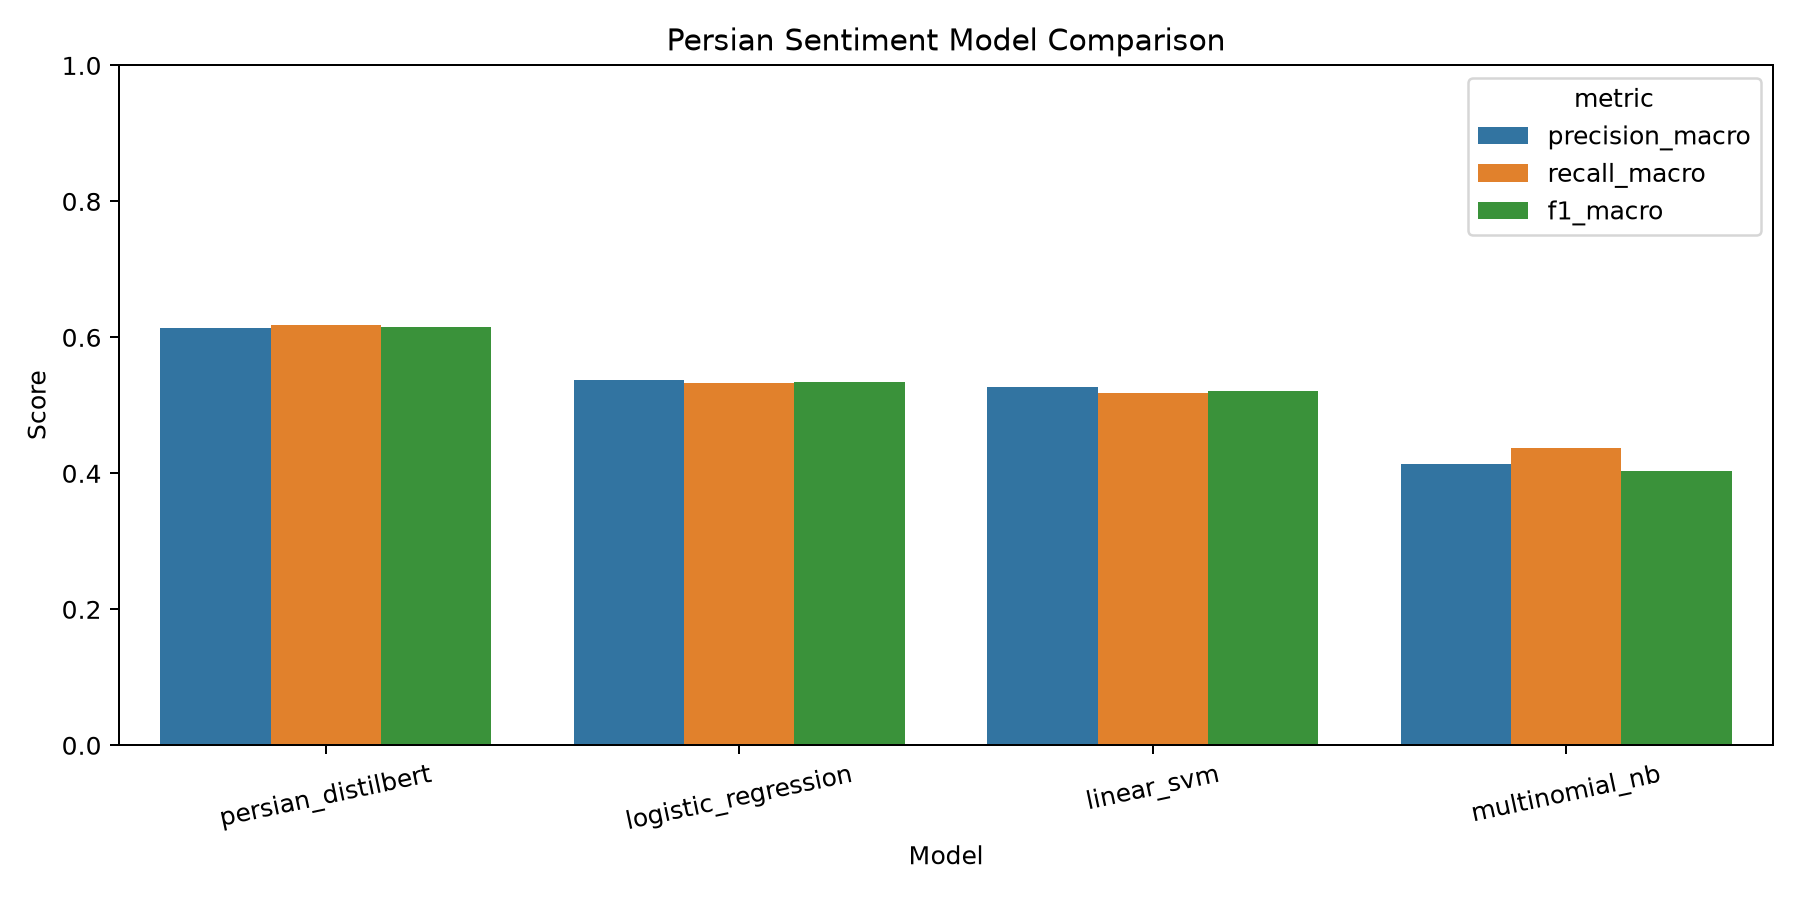

Data behind this chart, as committed beside it:
model, precision_macro, recall_macro, f1_macro, f1_weighted
persian_distilbert, 0.6136, 0.6177, 0.6151, 0.66
logistic_regression, 0.5378, 0.5331, 0.5349, 0.6137
linear_svm, 0.5276, 0.5185, 0.5217, 0.5998
multinomial_nb, 0.4131, 0.4374, 0.4032, 0.5391
